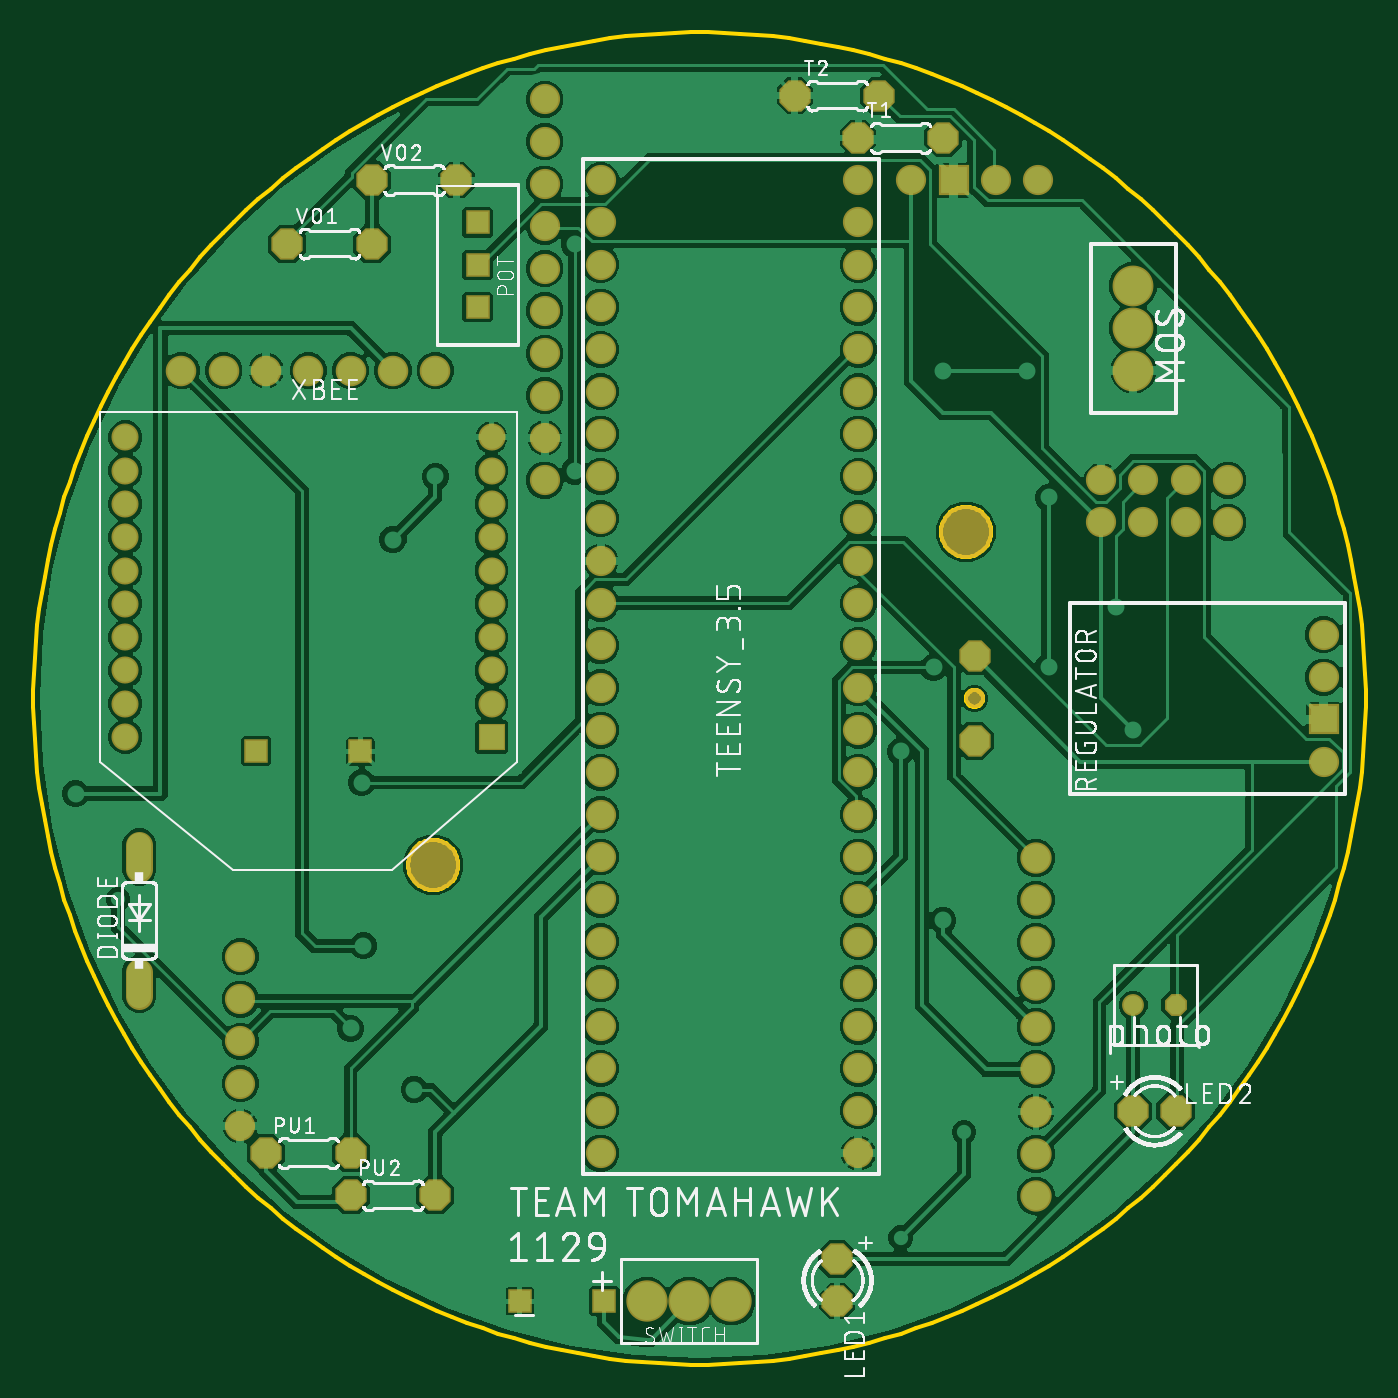
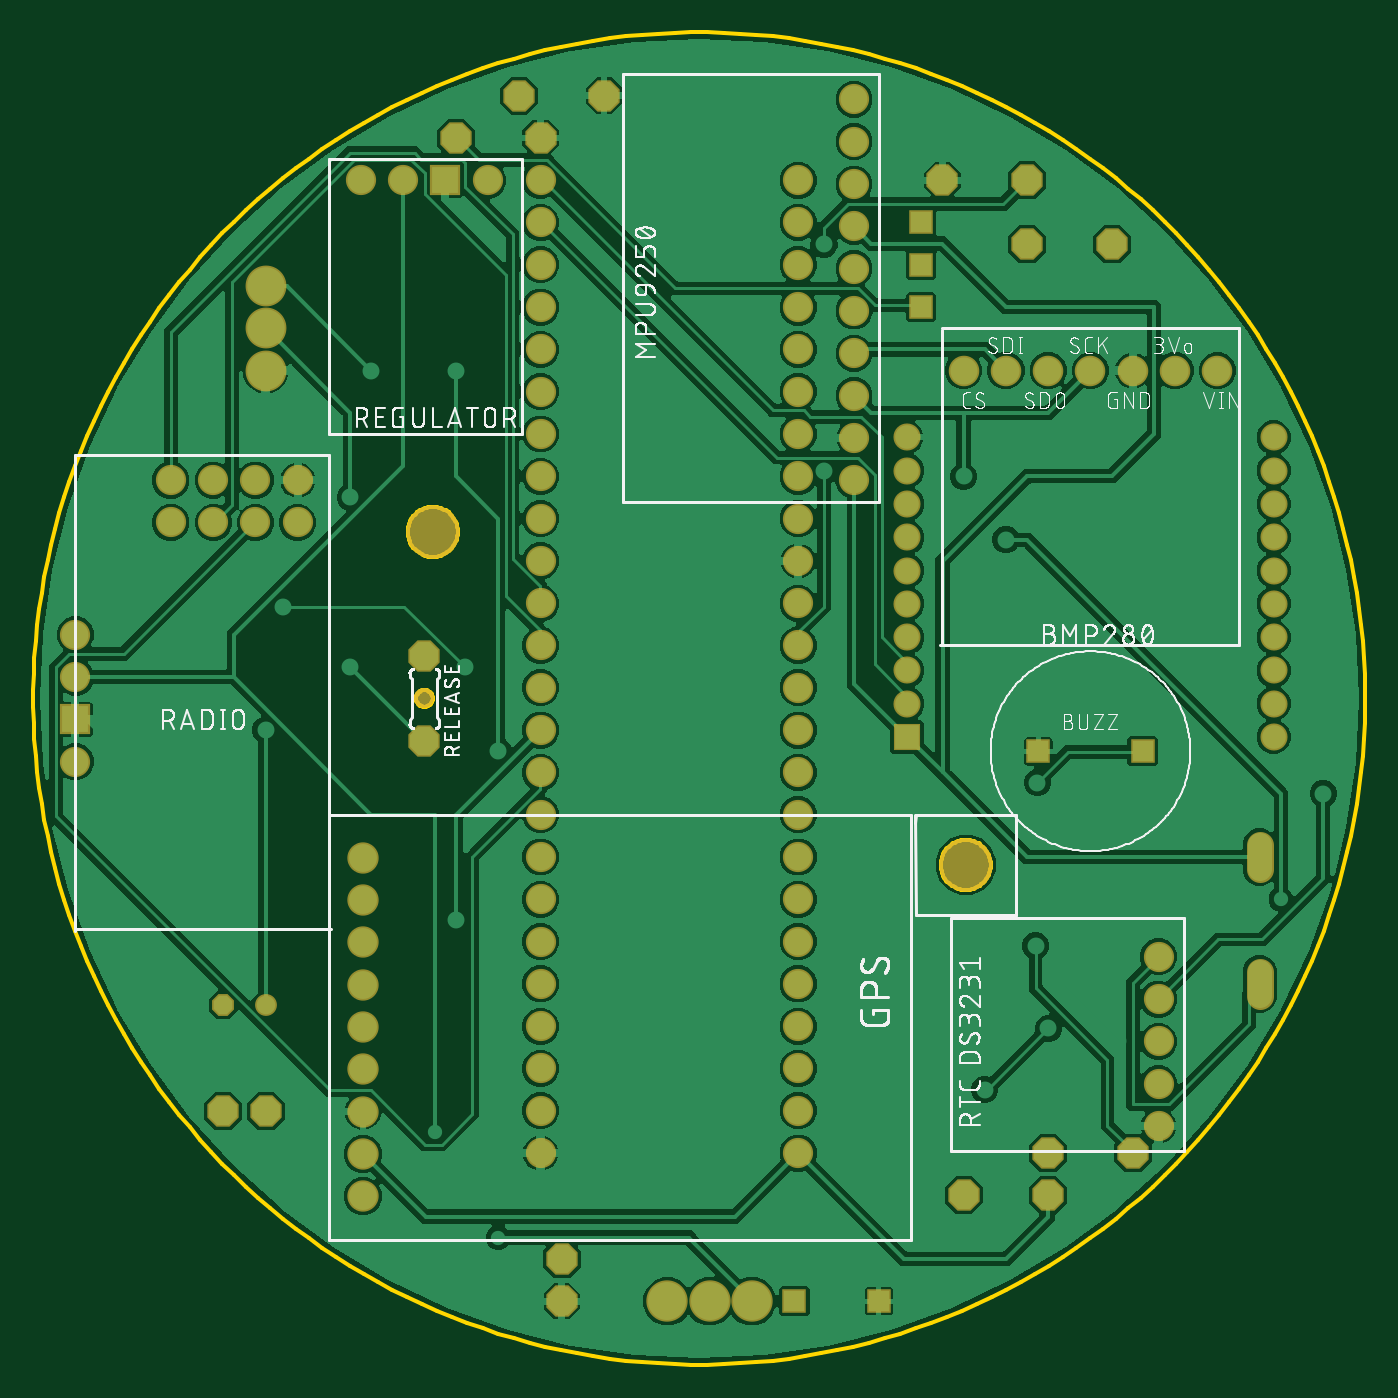
Circuit board: 7 layer files. Board 80.0 x 80.0 mm.
- bottom_copper: copper_bottom.gbr (222199 bytes)
- top_copper: copper_top.gbr (217870 bytes)
- outline: profile.gbr (9330 bytes)
- bottom_silk: silkscreen_bottom.gbr (160861 bytes)
- top_silk: silkscreen_top.gbr (433044 bytes)
- bottom_mask: soldermask_bottom.gbr (3558 bytes)
- top_mask: soldermask_top.gbr (3555 bytes)

=== bottom_copper: copper_bottom.gbr (222199 bytes, source omitted) ===
=== top_copper: copper_top.gbr (217870 bytes, source omitted) ===
=== outline: profile.gbr (9330 bytes, source omitted) ===
=== bottom_silk: silkscreen_bottom.gbr (160861 bytes, source omitted) ===
=== top_silk: silkscreen_top.gbr (433044 bytes, source omitted) ===
=== bottom_mask: soldermask_bottom.gbr ===
G04 EAGLE Gerber RS-274X export*
G75*
%MOMM*%
%FSLAX34Y34*%
%LPD*%
%INSoldermask Bottom*%
%IPPOS*%
%AMOC8*
5,1,8,0,0,1.08239X$1,22.5*%
G01*
%ADD10C,3.203200*%
%ADD11C,1.203200*%
%ADD12P,2.034460X8X292.500000*%
%ADD13C,1.812800*%
%ADD14R,1.812800X1.812800*%
%ADD15C,1.832800*%
%ADD16C,1.879600*%
%ADD17C,1.625600*%
%ADD18R,1.625600X1.625600*%
%ADD19C,1.625600*%
%ADD20P,2.034460X8X22.500000*%
%ADD21C,2.483200*%
%ADD22R,1.412800X1.412800*%
%ADD23C,2.453200*%
%ADD24P,1.420962X8X22.500000*%
%ADD25C,1.312800*%


D10*
X560000Y500000D03*
X240000Y300000D03*
D11*
X565100Y400000D03*
D12*
X482600Y63500D03*
X482600Y38100D03*
D13*
X495300Y127000D03*
X495300Y152400D03*
X495300Y177800D03*
X495300Y203200D03*
X495300Y228600D03*
X495300Y254000D03*
X495300Y279400D03*
X495300Y304800D03*
X495300Y330200D03*
X495300Y355600D03*
X495300Y381000D03*
X495300Y406400D03*
X495300Y431800D03*
X495300Y457200D03*
X495300Y482600D03*
X495300Y508000D03*
X495300Y533400D03*
X495300Y558800D03*
X495300Y584200D03*
X495300Y609600D03*
X495300Y635000D03*
X495300Y660400D03*
X495300Y685800D03*
X495300Y711200D03*
X340700Y127000D03*
X340700Y152400D03*
X340700Y177800D03*
X340700Y203200D03*
X340700Y228600D03*
X340700Y254000D03*
X340700Y279400D03*
X340700Y304800D03*
X340700Y330200D03*
X340700Y355600D03*
X340700Y381000D03*
X340700Y406400D03*
X340700Y431800D03*
X340700Y457200D03*
X340700Y482600D03*
X340700Y508000D03*
X340700Y533400D03*
X340700Y558800D03*
X340700Y584200D03*
X340700Y609600D03*
X340700Y635000D03*
X340700Y660400D03*
X340700Y685800D03*
X340700Y711200D03*
X603300Y711200D03*
X577900Y711200D03*
D14*
X552500Y711200D03*
D13*
X527100Y711200D03*
X774700Y438200D03*
X774700Y412800D03*
D14*
X774700Y387400D03*
D13*
X774700Y362000D03*
D15*
X88900Y596900D03*
X139700Y596900D03*
X165100Y596900D03*
X190500Y596900D03*
X215900Y596900D03*
X241300Y596900D03*
X114300Y596900D03*
D16*
X601980Y304300D03*
X601980Y278900D03*
X601980Y253500D03*
X601980Y228100D03*
X601980Y202700D03*
X601980Y177300D03*
X601980Y151900D03*
X601980Y126500D03*
X601980Y101100D03*
D17*
X275100Y556800D03*
X275100Y536800D03*
X275100Y516800D03*
X275100Y496800D03*
X275100Y476800D03*
X275100Y456800D03*
X275100Y436800D03*
X275100Y416800D03*
X275100Y396800D03*
D18*
X275100Y376800D03*
D17*
X55100Y556800D03*
X55100Y536800D03*
X55100Y516800D03*
X55100Y496800D03*
X55100Y476800D03*
X55100Y456800D03*
X55100Y436800D03*
X55100Y416800D03*
X55100Y396800D03*
X55100Y376800D03*
D19*
X63500Y235712D02*
X63500Y221488D01*
X63500Y297688D02*
X63500Y311912D01*
D20*
X139700Y127000D03*
X190500Y127000D03*
X190500Y101600D03*
X241300Y101600D03*
X152400Y673100D03*
X203200Y673100D03*
X203200Y711200D03*
X254000Y711200D03*
D12*
X565100Y425400D03*
X565100Y374600D03*
D13*
X717300Y531100D03*
X691900Y531100D03*
X666500Y531100D03*
X641100Y531100D03*
X717300Y505700D03*
X691900Y505700D03*
X666500Y505700D03*
X641100Y505700D03*
X307100Y759700D03*
X307100Y734300D03*
X307100Y708900D03*
X307100Y683500D03*
X307100Y658100D03*
X307100Y632700D03*
X307100Y607300D03*
X307100Y581900D03*
X307100Y556500D03*
X307100Y531100D03*
X124220Y143270D03*
X124220Y168670D03*
X124220Y194070D03*
X124220Y219470D03*
X124220Y244870D03*
D21*
X368300Y38100D03*
X393700Y38100D03*
X419100Y38100D03*
D22*
X342900Y38100D03*
X292100Y38100D03*
D23*
X660400Y647700D03*
X660400Y622300D03*
X660400Y596900D03*
D24*
X685800Y215900D03*
D25*
X660400Y215900D03*
D20*
X660400Y152400D03*
X685800Y152400D03*
X495300Y736600D03*
X546100Y736600D03*
X457200Y762000D03*
X508000Y762000D03*
D22*
X266700Y660400D03*
X266700Y685800D03*
X266700Y635000D03*
X196350Y368300D03*
X133850Y368300D03*
M02*

=== top_mask: soldermask_top.gbr ===
G04 EAGLE Gerber RS-274X export*
G75*
%MOMM*%
%FSLAX34Y34*%
%LPD*%
%INSoldermask Top*%
%IPPOS*%
%AMOC8*
5,1,8,0,0,1.08239X$1,22.5*%
G01*
%ADD10C,3.203200*%
%ADD11C,1.203200*%
%ADD12P,2.034460X8X292.500000*%
%ADD13C,1.812800*%
%ADD14R,1.812800X1.812800*%
%ADD15C,1.832800*%
%ADD16C,1.879600*%
%ADD17C,1.625600*%
%ADD18R,1.625600X1.625600*%
%ADD19C,1.625600*%
%ADD20P,2.034460X8X22.500000*%
%ADD21C,2.483200*%
%ADD22R,1.412800X1.412800*%
%ADD23C,2.453200*%
%ADD24P,1.420962X8X22.500000*%
%ADD25C,1.312800*%


D10*
X560000Y500000D03*
X240000Y300000D03*
D11*
X565100Y400000D03*
D12*
X482600Y63500D03*
X482600Y38100D03*
D13*
X495300Y127000D03*
X495300Y152400D03*
X495300Y177800D03*
X495300Y203200D03*
X495300Y228600D03*
X495300Y254000D03*
X495300Y279400D03*
X495300Y304800D03*
X495300Y330200D03*
X495300Y355600D03*
X495300Y381000D03*
X495300Y406400D03*
X495300Y431800D03*
X495300Y457200D03*
X495300Y482600D03*
X495300Y508000D03*
X495300Y533400D03*
X495300Y558800D03*
X495300Y584200D03*
X495300Y609600D03*
X495300Y635000D03*
X495300Y660400D03*
X495300Y685800D03*
X495300Y711200D03*
X340700Y127000D03*
X340700Y152400D03*
X340700Y177800D03*
X340700Y203200D03*
X340700Y228600D03*
X340700Y254000D03*
X340700Y279400D03*
X340700Y304800D03*
X340700Y330200D03*
X340700Y355600D03*
X340700Y381000D03*
X340700Y406400D03*
X340700Y431800D03*
X340700Y457200D03*
X340700Y482600D03*
X340700Y508000D03*
X340700Y533400D03*
X340700Y558800D03*
X340700Y584200D03*
X340700Y609600D03*
X340700Y635000D03*
X340700Y660400D03*
X340700Y685800D03*
X340700Y711200D03*
X603300Y711200D03*
X577900Y711200D03*
D14*
X552500Y711200D03*
D13*
X527100Y711200D03*
X774700Y438200D03*
X774700Y412800D03*
D14*
X774700Y387400D03*
D13*
X774700Y362000D03*
D15*
X88900Y596900D03*
X139700Y596900D03*
X165100Y596900D03*
X190500Y596900D03*
X215900Y596900D03*
X241300Y596900D03*
X114300Y596900D03*
D16*
X601980Y304300D03*
X601980Y278900D03*
X601980Y253500D03*
X601980Y228100D03*
X601980Y202700D03*
X601980Y177300D03*
X601980Y151900D03*
X601980Y126500D03*
X601980Y101100D03*
D17*
X275100Y556800D03*
X275100Y536800D03*
X275100Y516800D03*
X275100Y496800D03*
X275100Y476800D03*
X275100Y456800D03*
X275100Y436800D03*
X275100Y416800D03*
X275100Y396800D03*
D18*
X275100Y376800D03*
D17*
X55100Y556800D03*
X55100Y536800D03*
X55100Y516800D03*
X55100Y496800D03*
X55100Y476800D03*
X55100Y456800D03*
X55100Y436800D03*
X55100Y416800D03*
X55100Y396800D03*
X55100Y376800D03*
D19*
X63500Y235712D02*
X63500Y221488D01*
X63500Y297688D02*
X63500Y311912D01*
D20*
X139700Y127000D03*
X190500Y127000D03*
X190500Y101600D03*
X241300Y101600D03*
X152400Y673100D03*
X203200Y673100D03*
X203200Y711200D03*
X254000Y711200D03*
D12*
X565100Y425400D03*
X565100Y374600D03*
D13*
X717300Y531100D03*
X691900Y531100D03*
X666500Y531100D03*
X641100Y531100D03*
X717300Y505700D03*
X691900Y505700D03*
X666500Y505700D03*
X641100Y505700D03*
X307100Y759700D03*
X307100Y734300D03*
X307100Y708900D03*
X307100Y683500D03*
X307100Y658100D03*
X307100Y632700D03*
X307100Y607300D03*
X307100Y581900D03*
X307100Y556500D03*
X307100Y531100D03*
X124220Y143270D03*
X124220Y168670D03*
X124220Y194070D03*
X124220Y219470D03*
X124220Y244870D03*
D21*
X368300Y38100D03*
X393700Y38100D03*
X419100Y38100D03*
D22*
X342900Y38100D03*
X292100Y38100D03*
D23*
X660400Y647700D03*
X660400Y622300D03*
X660400Y596900D03*
D24*
X685800Y215900D03*
D25*
X660400Y215900D03*
D20*
X660400Y152400D03*
X685800Y152400D03*
X495300Y736600D03*
X546100Y736600D03*
X457200Y762000D03*
X508000Y762000D03*
D22*
X266700Y660400D03*
X266700Y685800D03*
X266700Y635000D03*
X196350Y368300D03*
X133850Y368300D03*
M02*

